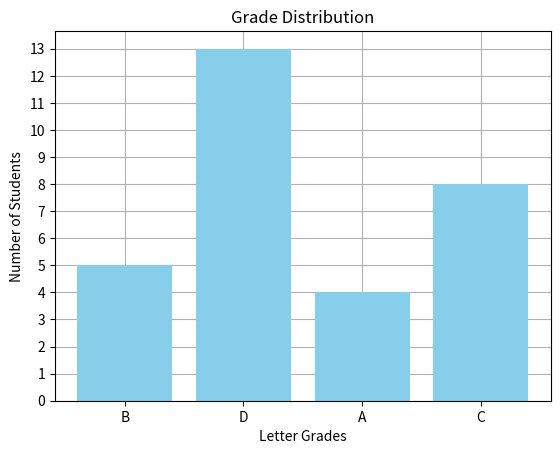

Generate this figure with matplotlib:
import statistics
import random
import matplotlib.pyplot as plt
import numpy as np

class StudentGradingSystem:
    def __init__(self, students):
        self.students = students  # {"Name": grade}
        self.mean = 0
        self.stdev = 0
        self.grades = {}

    def calculate_stats(self):
        grades = list(self.students.values())
        self.mean = statistics.mean(grades)
        self.stdev = statistics.stdev(grades)

    def assign_letter_grades(self):
        self.calculate_stats()
        for student, grade in self.students.items():
            if grade >= self.mean + 1.5 * self.stdev:
                self.grades[student] = 'A'
            elif grade >= self.mean + 0.5 * self.stdev:
                self.grades[student] = 'B'
            elif grade >= self.mean - 0.5 * self.stdev:
                self.grades[student] = 'C'
            elif grade >= self.mean - 1.5 * self.stdev:
                self.grades[student] = 'D'
            else:
                self.grades[student] = 'F'

    def visualize_grades(self):
        letter_grades = list(self.grades.values())
        grade_distribution = {grade: letter_grades.count(grade) for grade in set(letter_grades)}
        
        plt.bar(grade_distribution.keys(), grade_distribution.values(), color='skyblue')
        plt.title("Grade Distribution")
        plt.xlabel("Letter Grades")
        plt.ylabel("Number of Students")
        plt.yticks(np.arange(0,max(grade_distribution.values()) +1, 1))
        plt.grid()
        plt.gca().set_axisbelow(True)
        plt.show()

    def display_results(self):
        print(f"Class Average: {self.mean:.2f}")
        print(f"Standard Deviation: {self.stdev:.2f}\n")
        print("Student Grades:")
        for student, grade in self.grades.items():
            print(f"{student}: {grade}")


def main():
    random.seed(100)  # For consistent results
    students = {f"Student {i}": random.randint(0, 100) for i in range(1, 31)}  # 30 students with random grades

    grading_system = StudentGradingSystem(students)
    grading_system.assign_letter_grades()
    grading_system.display_results()
    grading_system.visualize_grades()

if __name__ == "__main__":
    main()